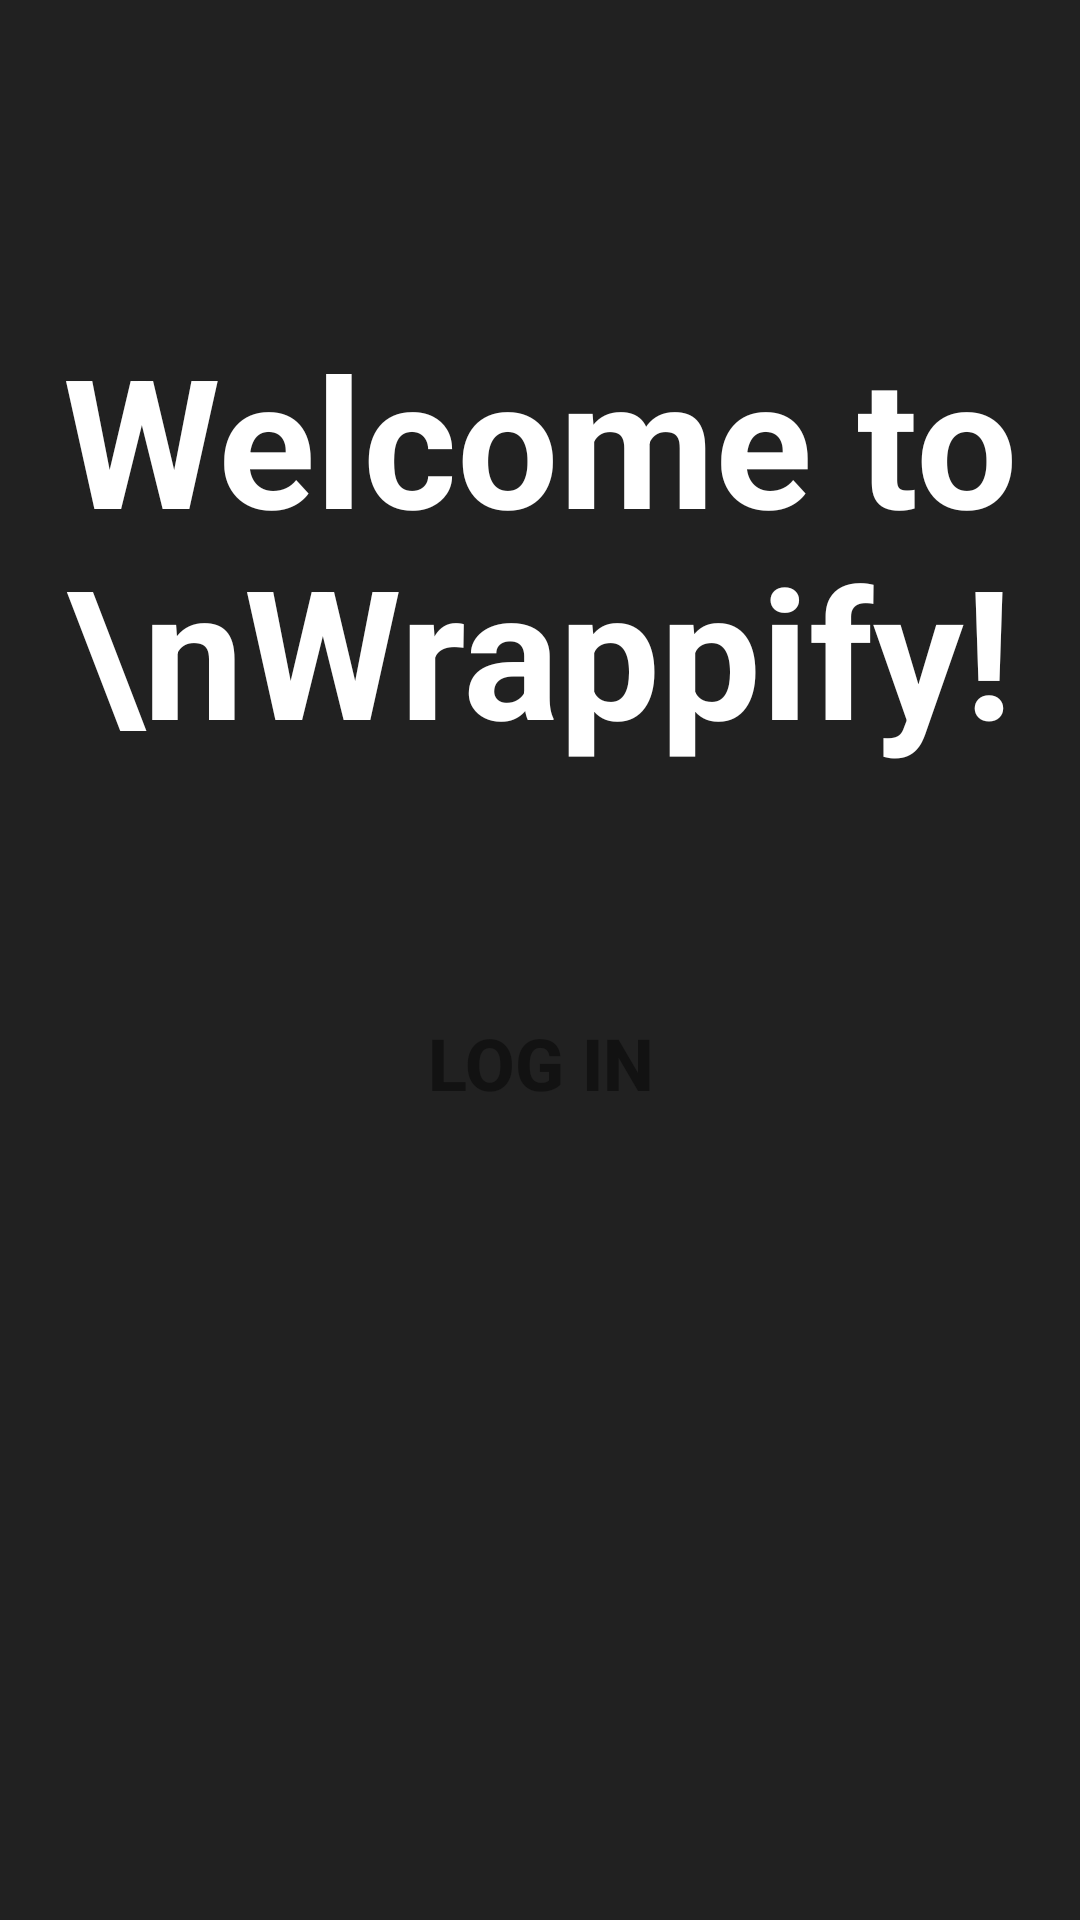

The Android layout XML behind this screen, and the referenced resources:
<!-- AndroidManifest.xml: activity theme Theme.Wrappify -->
<!-- res/layout/activity_login.xml -->
<?xml version="1.0" encoding="utf-8"?>
<androidx.constraintlayout.widget.ConstraintLayout xmlns:android="http://schemas.android.com/apk/res/android"
    xmlns:app="http://schemas.android.com/apk/res-auto"
    xmlns:tools="http://schemas.android.com/tools"
    android:id="@+id/activity_login"
    android:layout_width="match_parent"
    android:layout_height="match_parent"
    tools:context=".LoginActivity"
    android:background="@color/colorPrimary">

    <Button
        android:id="@+id/token_btn"
        android:layout_width="match_parent"
        android:layout_height="wrap_content"
        android:layout_margin="48dp"
        android:layout_marginStart="72dp"
        android:layout_marginTop="72dp"
        android:layout_marginEnd="72dp"
        android:text="Log In"
        android:textStyle="bold"
        android:textColor="@color/colorPrimaryDark"
        android:textSize="24sp"
        android:background="@drawable/rounded_button"
        app:layout_constraintBottom_toBottomOf="parent"
        app:layout_constraintEnd_toEndOf="parent"
        app:layout_constraintHorizontal_bias="0.0"
        app:layout_constraintStart_toStartOf="parent"
        app:layout_constraintTop_toBottomOf="@+id/textView4"
        app:layout_constraintVertical_bias="0.109" />

    <TextView
        android:id="@+id/textView4"
        android:layout_width="wrap_content"
        android:layout_height="wrap_content"
        android:layout_marginStart="67dp"
        android:layout_marginTop="106dp"
        android:layout_marginEnd="67dp"
        android:text="Welcome to \nWrappify!"
        android:textStyle="bold"
        android:textColor="@color/white"
        android:textAlignment="center"
        android:textSize="60sp"
        app:layout_constraintEnd_toEndOf="parent"
        app:layout_constraintStart_toStartOf="parent"
        app:layout_constraintTop_toTopOf="parent" />


</androidx.constraintlayout.widget.ConstraintLayout>
<!-- resources referenced by this layout -->
<resources>
  <color name="colorPrimary">#212121</color>
  <color name="colorPrimaryDark">#121212</color>
  <color name="white">#FFFFFFFF</color>
  <style name="Theme.Wrappify" parent="Theme.AppCompat.Light.NoActionBar" />
</resources>
